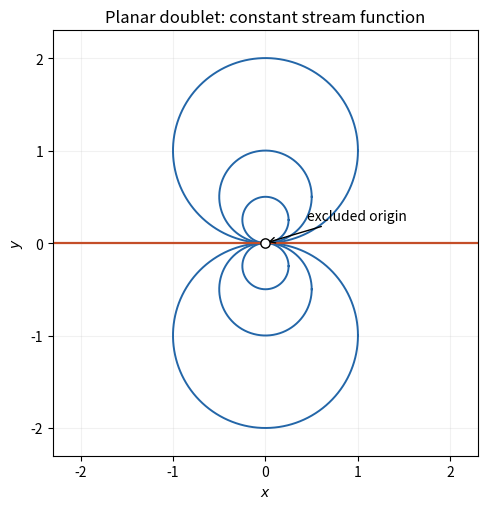

Write the Python code that produced this figure. (Note: this script raises an exception after producing the figure.)
"""Python 3.12; numpy and matplotlib. Writes the same-basename PNG in CWD."""
from pathlib import Path
import numpy as np
import matplotlib
matplotlib.use('Agg')
import matplotlib.pyplot as plt
fig,ax=plt.subplots(figsize=(6.4,5.2),facecolor='white')
t=np.linspace(0,2*np.pi,800)
for c in [-2,-1,-.5,.5,1,2]:
 r=abs(1/(2*c));y0=-1/(2*c)
 ax.plot(r*np.cos(t),y0+r*np.sin(t),color='#2366a8',lw=1.4)
ax.plot([-2.4,-.04],[0,0],color='#c44e28',lw=1.6)
ax.plot([.04,2.4],[0,0],color='#c44e28',lw=1.6)
ax.scatter([0],[0],s=45,facecolor='white',edgecolor='black',zorder=5)
ax.annotate('excluded origin',xy=(0,0),xytext=(.45,.25),arrowprops={'arrowstyle':'->'},fontsize=10)
ax.set(xlim=(-2.3,2.3),ylim=(-2.3,2.3),xlabel='$x$',ylabel='$y$',title='Planar doublet: constant stream function')
ax.set_aspect('equal');ax.grid(alpha=.17);fig.tight_layout()
fig.savefig(Path.cwd()/(Path(__file__).stem+'.png'),dpi=150,facecolor='white')
